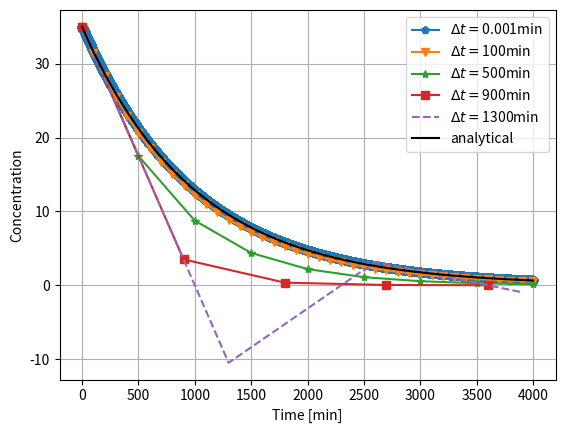

Generate this figure with matplotlib:
import matplotlib.pyplot as plt
import numpy as np

def analytical(x):
    return np.exp(-x)

def euler_step(c_old, c_in, tau_inv,dt):
    fact=dt*tau_inv
    return (1-fact)*c_old+fact*c_in

def ode_solv(c_into,c_init,t_final,vol,q,dt):
    f=[];t=[]
    tau_inv = q/vol
    c_in    = c_into #freshwater into tank
    c_old   = c_init #seawater present 
    ti=0.
    while(ti <= t_final):
        t.append(ti); f.append(c_old)
        c_new = euler_step(c_old,c_in,tau_inv,dt)     
        c_old = c_new
        ti   += dt
    return t,f
# rest of code is to make a figure
# choose some step sizes to investigate
dt = [1e-3,100,500,900,1300]
# initial values
vol=1000;q=1;c_into = 0; c_init = 35
t_final=4000 # end of simulation in min
t=[];f=[]
for dti in dt:
    ti,fi = ode_solv(c_into,c_init,t_final,vol,q,dti)
    t.append(ti);f.append(fi)
# note that t has to converted to array in order to
# use simple operations like / *, used in analytical
f_an = c_init*analytical(np.array(t[0])/vol/q)
symb = ['-p','-v','-*','-s','--']
fig = plt.figure(dpi=150)
for i in range(0,len(dt)):
    plt.plot(t[i], f[i], symb[i], label='$\Delta t =$'
             +str(dt[i])+'min')
plt.plot(t[0], f_an, '-', color='k',label='analytical')
plt.legend(loc='upper right', ncol=1)
plt.grid()
plt.xlabel('Time [min]')
plt.ylabel('Concentration')
#plt.savefig('../fig-ode/euler.png', bbox_inches='tight'
#            ,transparent=True)
plt.show()
